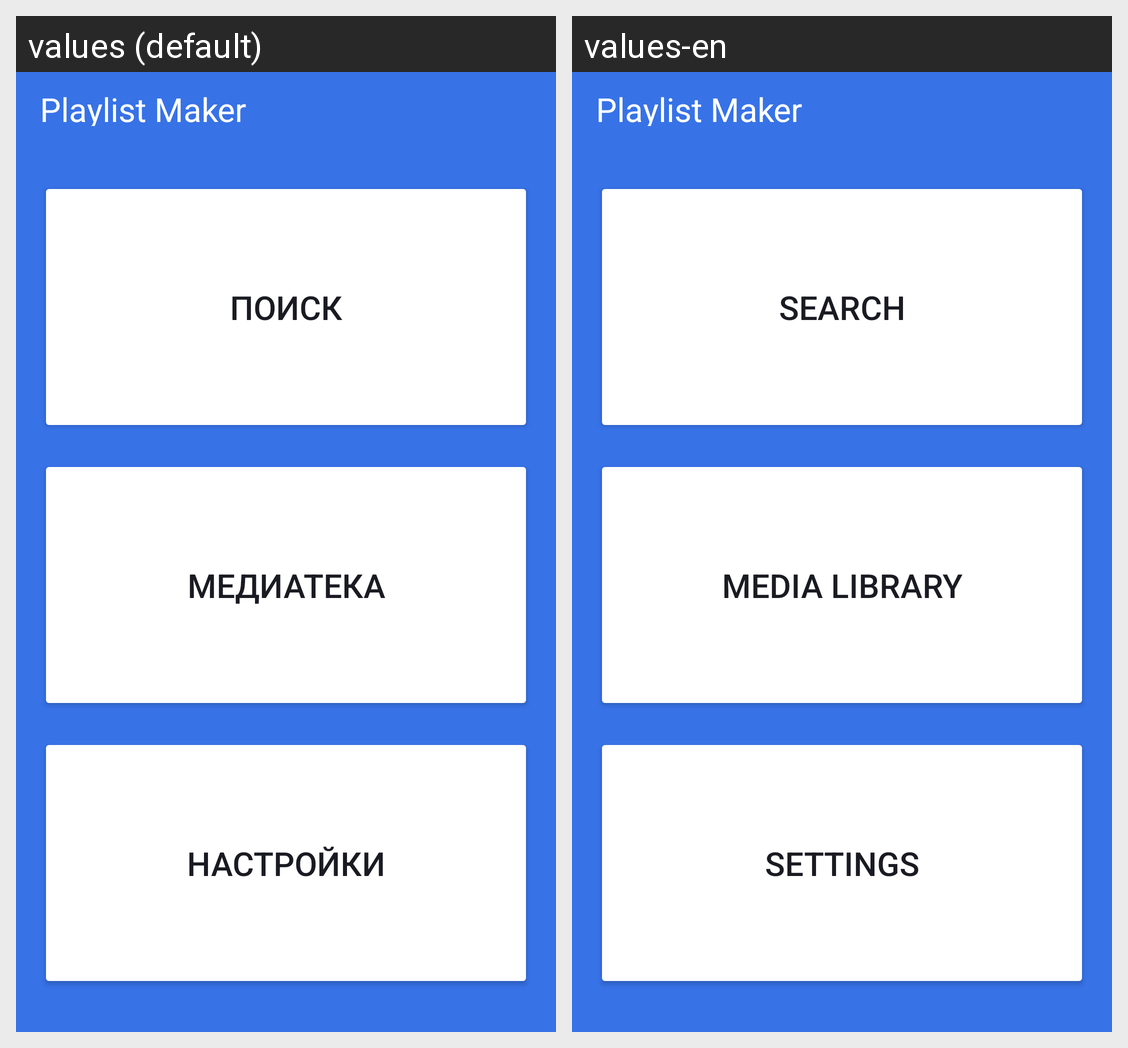

The same Android screen rendered under two of its app's locales, left to right. List the strings drawn on it with the default value and each locale's translation.
Android screen res/layout/activity_main.xml rendered under 2 locales, left to right: values (default), values-en. Device: Nexus 5 (rendered at 1080×1920; each locale shown at half size, 540×960, under a caption strip naming it); theme Theme.MaterialComponents.DayNight.NoActionBar.
Strings drawn on this screen, with the default value and each locale's value (text and hints the layout hard-codes, and strings that could not be matched under every locale, appear in the picture but are not listed):

app_name
  values: Playlist Maker
  values-en: Playlist Maker  [not translated; the default value is used]

search
  values: Поиск
  values-en: Search

media
  values: Медиатека
  values-en: Media library

setting
  values: Настройки
  values-en: Settings
